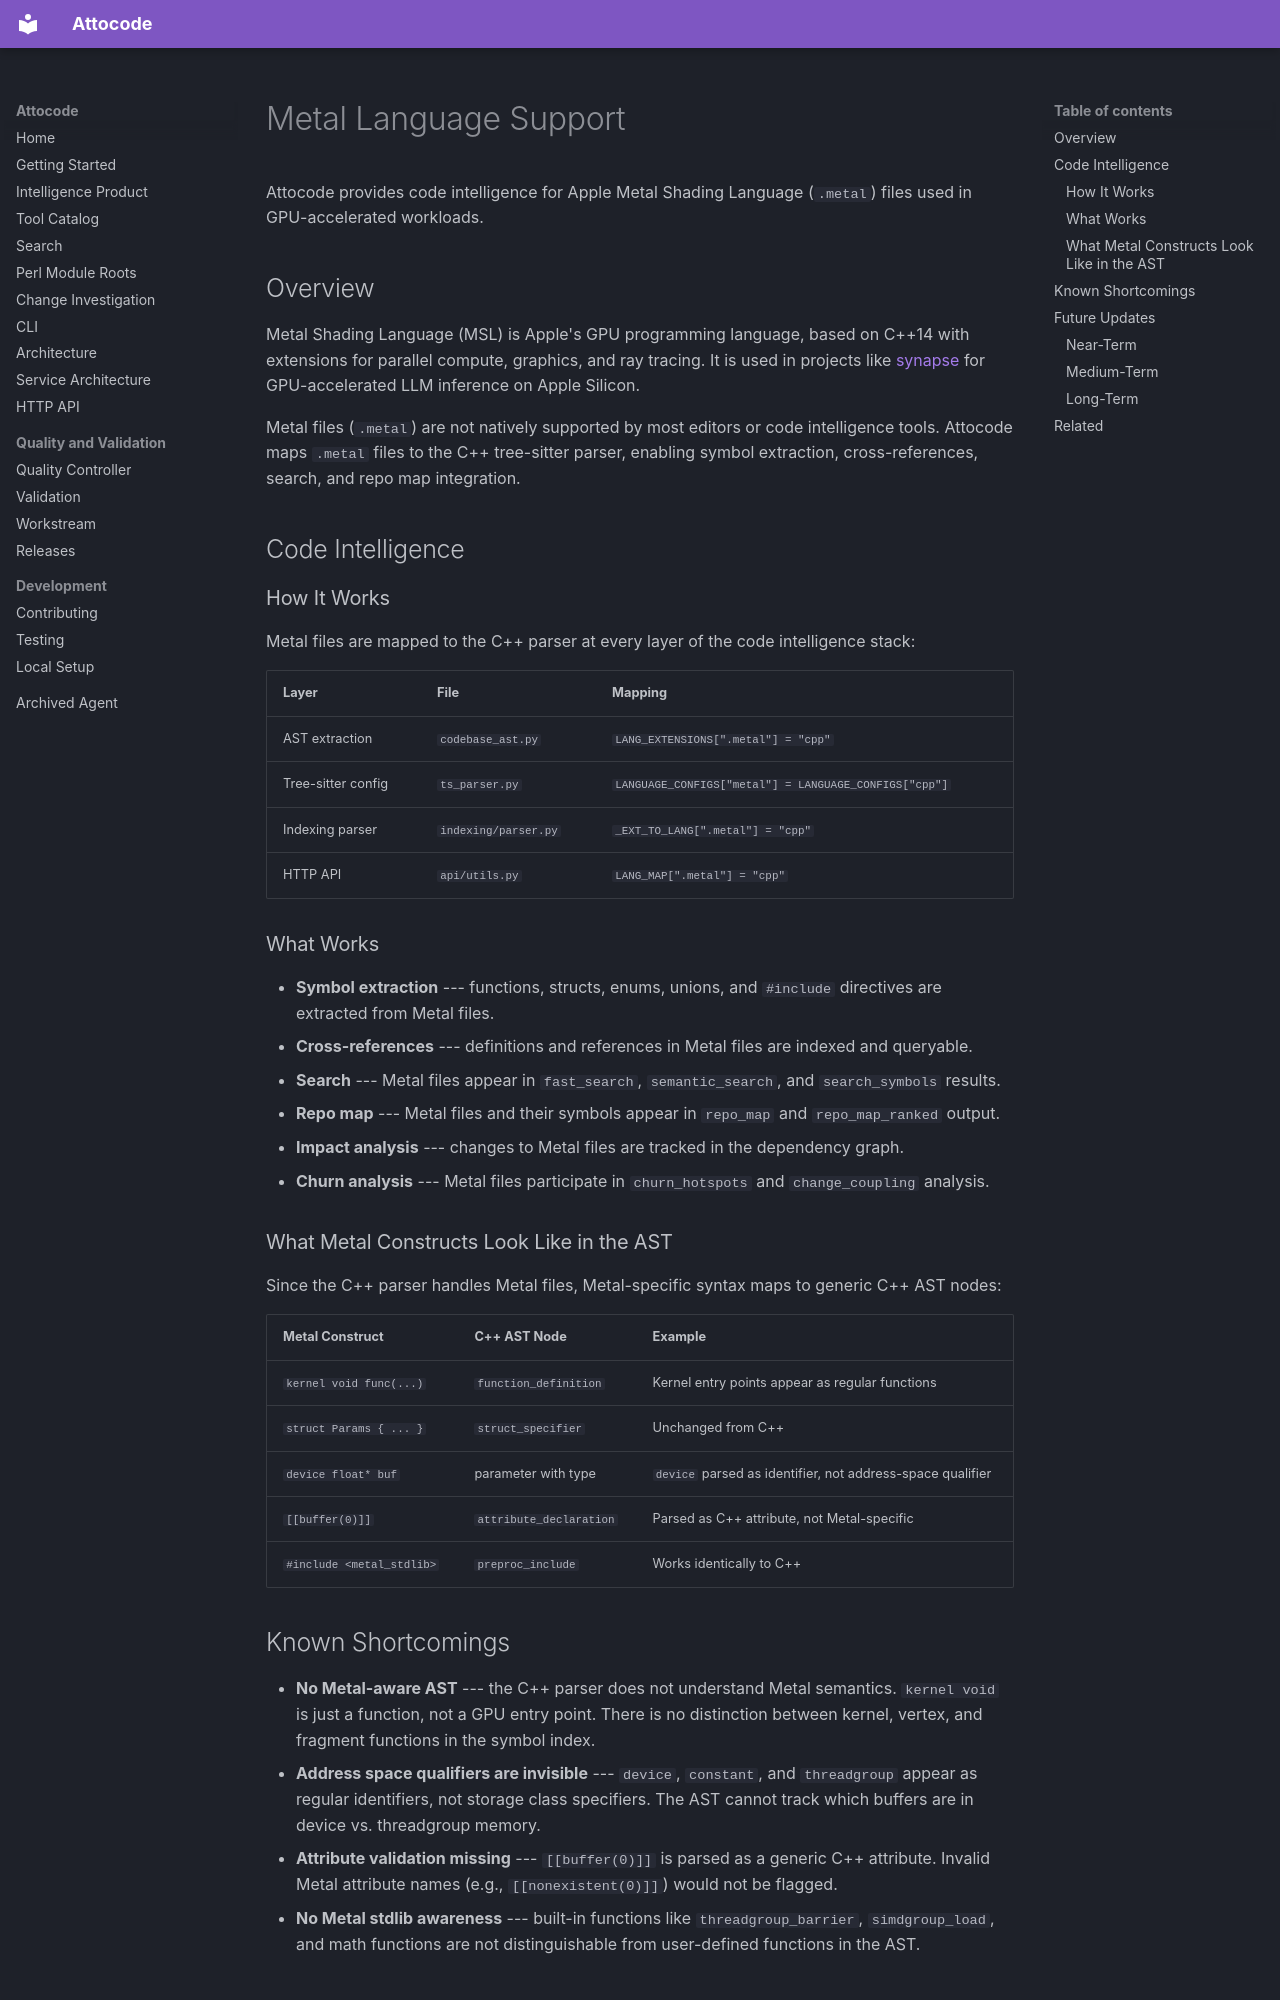

repository: eren23/attocode · page: guides/metal-language-support/index.html · generator: mkdocs

# Metal Language Support

Attocode provides code intelligence for Apple Metal Shading Language (`.metal`) files used in GPU-accelerated workloads.

## Overview

Metal Shading Language (MSL) is Apple's GPU programming language, based on C++14 with extensions for parallel compute, graphics, and ray tracing. It is used in projects like [synapse](https://github.com/eren23/synapse) for GPU-accelerated LLM inference on Apple Silicon.

Metal files (`.metal`) are not natively supported by most editors or code intelligence tools. Attocode maps `.metal` files to the C++ tree-sitter parser, enabling symbol extraction, cross-references, search, and repo map integration.

## Code Intelligence

### How It Works

Metal files are mapped to the C++ parser at every layer of the code intelligence stack:

| Layer | File | Mapping |
|-------|------|---------|
| AST extraction | `codebase_ast.py` | `LANG_EXTENSIONS[".metal"] = "cpp"` |
| Tree-sitter config | `ts_parser.py` | `LANGUAGE_CONFIGS["metal"] = LANGUAGE_CONFIGS["cpp"]` |
| Indexing parser | `indexing/parser.py` | `_EXT_TO_LANG[".metal"] = "cpp"` |
| HTTP API | `api/utils.py` | `LANG_MAP[".metal"] = "cpp"` |

### What Works

- **Symbol extraction** --- functions, structs, enums, unions, and `#include` directives are extracted from Metal files.
- **Cross-references** --- definitions and references in Metal files are indexed and queryable.
- **Search** --- Metal files appear in `fast_search`, `semantic_search`, and `search_symbols` results.
- **Repo map** --- Metal files and their symbols appear in `repo_map` and `repo_map_ranked` output.
- **Impact analysis** --- changes to Metal files are tracked in the dependency graph.
- **Churn analysis** --- Metal files participate in `churn_hotspots` and `change_coupling` analysis.

### What Metal Constructs Look Like in the AST

Since the C++ parser handles Metal files, Metal-specific syntax maps to generic C++ AST nodes:

| Metal Construct | C++ AST Node | Example |
|----------------|-------------|---------|
| `kernel void func(...)` | `function_definition` | Kernel entry points appear as regular functions |
| `struct Params { ... }` | `struct_specifier` | Unchanged from C++ |
| `device float* buf` | parameter with type | `device` parsed as identifier, not address-space qualifier |
| `[[buffer(0)]]` | `attribute_declaration` | Parsed as C++ attribute, not Metal-specific |
| `#include <metal_stdlib>` | `preproc_include` | Works identically to C++ |
